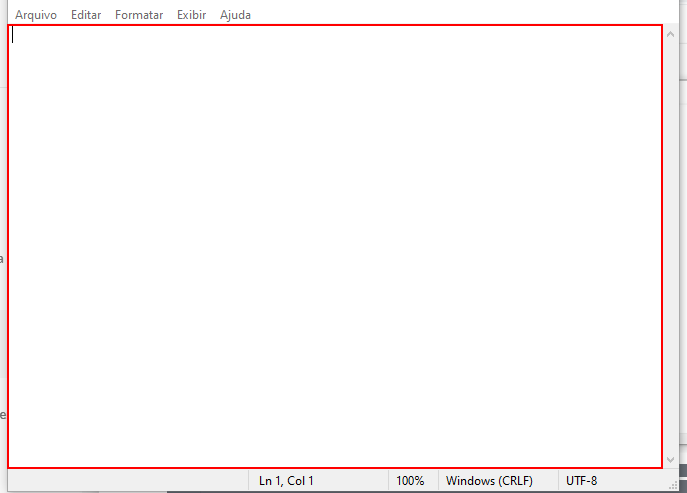
Task: A process that stores information about Summer Olymic Games
Workflow: ShowMedals

Step 1: type "["At the "+inOlympicsEdition.Name+" the participating nations had the following results:"]" into the editable text 'Editor de Texto'

Step 2: type a value into the editable text 'Editor de Texto' (same screen as step 1)

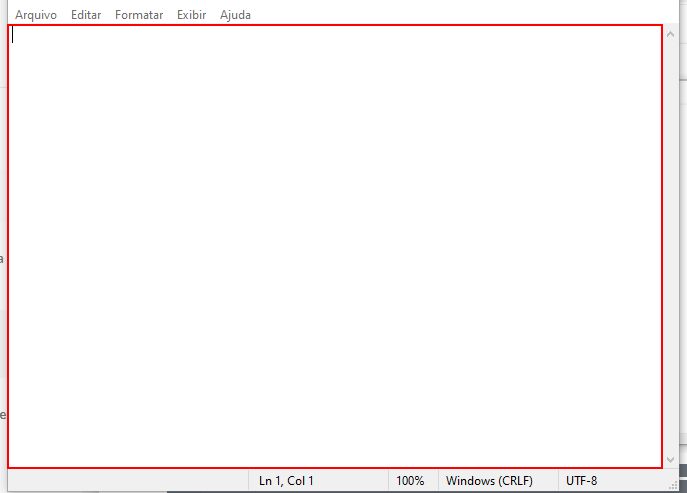
Step 3: type "[nation.Country + " - " + nation.Total.ToString + " medals"]" into the editable text 'Editor de Texto'

Step 4: type a value into the editable text 'Editor de Texto' (same screen as step 1)